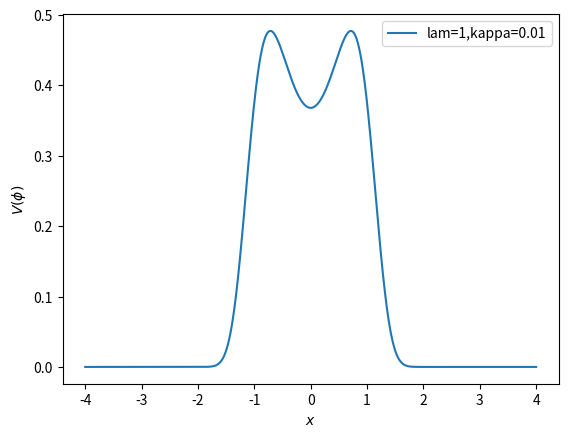

Python code for this plot:
import numpy as np
import matplotlib.pyplot as plt

def func(x, lamb, kappa):
    return  np.exp(-(1-2*kappa)*x**2 -lamb*(x**2 -1)**2)

xs = np.linspace(-4,4,1000)
for l in [1]:
    for k in [0.01]:
        plt.plot(xs, func(xs,l,k), label="lam=" + str(l) + ",kappa="+str(k))

plt.xlabel(r"$x$")
plt.ylabel(r"$V(\phi)$")
#plt.ylim(-5,0)
plt.legend()
plt.show()